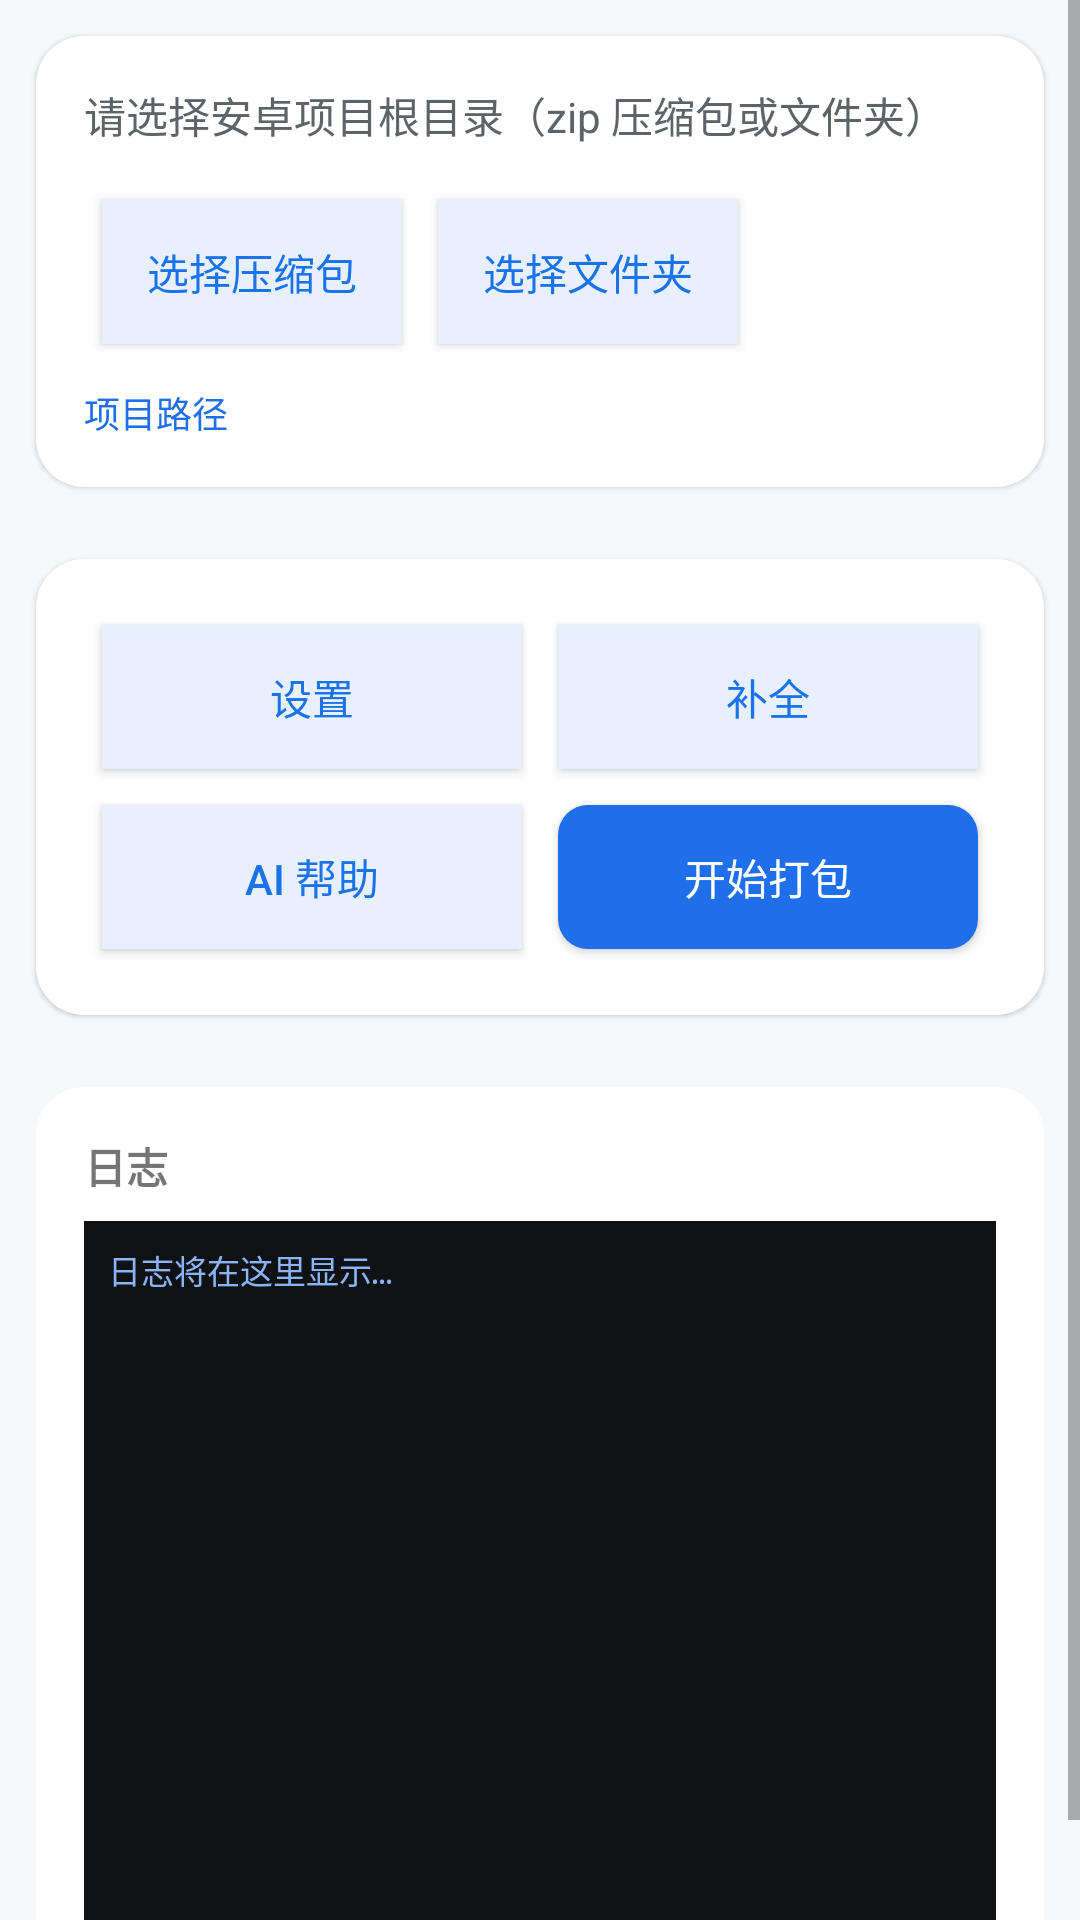

Produce the Android XML layout that renders to this screen, including the resource entries it uses.
<!-- AndroidManifest.xml: application theme Theme.EOST -->
<!-- res/layout/pack_fragment.xml -->
<?xml version="1.0" encoding="utf-8"?>
<ScrollView xmlns:android="http://schemas.android.com/apk/res/android"
    android:layout_width="match_parent" android:layout_height="match_parent">
    <LinearLayout android:orientation="vertical"
        android:layout_width="match_parent" android:layout_height="wrap_content">

        <LinearLayout style="@style/Card" android:orientation="vertical">
            <TextView android:layout_width="wrap_content" android:layout_height="wrap_content"
                android:text="@string/upload_hint" android:textSize="14sp"
                android:textColor="@color/text_sub"/>
            <LinearLayout android:orientation="horizontal"
                android:layout_width="match_parent" android:layout_height="wrap_content"
                android:layout_marginTop="12dp">
                <Button android:id="@+id/btn_zip" style="@style/Btn"
                    android:text="@string/choose_zip"/>
                <Button android:id="@+id/btn_folder" style="@style/Btn"
                    android:text="@string/choose_folder"/>
            </LinearLayout>
            <TextView android:id="@+id/tv_path"
                android:layout_width="match_parent" android:layout_height="wrap_content"
                android:text="@string/project_path" android:textSize="12sp"
                android:textColor="@color/primary" android:layout_marginTop="8dp"
                android:fontFamily="monospace"/>
        </LinearLayout>

        <LinearLayout style="@style/Card" android:orientation="vertical">
            <LinearLayout android:orientation="horizontal"
                android:layout_width="match_parent" android:layout_height="wrap_content">
                <Button android:id="@+id/btn_pack_settings" style="@style/Btn"
                    android:layout_width="0dp" android:layout_weight="1"
                    android:text="@string/btn_settings"/>
                <Button android:id="@+id/btn_fix" style="@style/Btn"
                    android:layout_width="0dp" android:layout_weight="1"
                    android:text="@string/btn_fix"/>
            </LinearLayout>
            <LinearLayout android:orientation="horizontal"
                android:layout_width="match_parent" android:layout_height="wrap_content">
                <Button android:id="@+id/btn_ai" style="@style/Btn"
                    android:layout_width="0dp" android:layout_weight="1"
                    android:text="@string/btn_ai"/>
                <Button android:id="@+id/btn_pack" style="@style/BtnPrimary"
                    android:layout_width="0dp" android:layout_weight="1"
                    android:text="@string/btn_pack"/>
            </LinearLayout>
        </LinearLayout>

        <LinearLayout style="@style/Card" android:orientation="vertical">
            <TextView android:layout_width="wrap_content" android:layout_height="wrap_content"
                android:text="@string/logs" android:textSize="14sp"
                android:textStyle="bold"/>
            <ScrollView android:id="@+id/log_scroll"
                android:layout_width="match_parent" android:layout_height="240dp"
                android:layout_marginTop="8dp"
                android:background="#0F1113" android:padding="8dp">
                <TextView android:id="@+id/tv_log"
                    android:layout_width="match_parent" android:layout_height="wrap_content"
                    android:text="@string/log_empty" android:textSize="11sp"
                    android:textColor="#8AB4F8" android:fontFamily="monospace"/>
            </ScrollView>
        </LinearLayout>

    </LinearLayout>
</ScrollView>
<!-- resources referenced by this layout -->
<resources>
  <color name="primary">#1F6FEB</color>
  <color name="text_sub">#5F6368</color>
  <string name="btn_ai">AI 帮助</string>
  <string name="btn_fix">补全</string>
  <string name="btn_pack">开始打包</string>
  <string name="btn_settings">设置</string>
  <string name="choose_folder">选择文件夹</string>
  <string name="choose_zip">选择压缩包</string>
  <string name="log_empty">日志将在这里显示…</string>
  <string name="logs">日志</string>
  <string name="project_path">项目路径</string>
  <string name="upload_hint">请选择安卓项目根目录（zip 压缩包或文件夹）</string>
  <style name="Btn" parent="android:Widget.Material.Button">
          <item name="android:layout_width">wrap_content</item>
          <item name="android:layout_height">wrap_content</item>
          <item name="android:minWidth">100dp</item>
          <item name="android:layout_margin">6dp</item>
          <item name="android:textColor">#FF1A73E8</item>
          <item name="android:background">#FFE8F0FE</item>
          <item name="android:padding">10dp</item>
      </style>
  <style name="BtnPrimary" parent="android:Widget.Material.Button">
          <item name="android:layout_width">wrap_content</item>
          <item name="android:layout_height">wrap_content</item>
          <item name="android:minWidth">100dp</item>
          <item name="android:layout_margin">6dp</item>
          <item name="android:textColor">#FFFFFFFF</item>
          <item name="android:background">@drawable/btn_primary_bg</item>
          <item name="android:padding">10dp</item>
      </style>
  <style name="Card">
          <item name="android:layout_width">match_parent</item>
          <item name="android:layout_height">wrap_content</item>
          <item name="android:layout_margin">12dp</item>
          <item name="android:padding">16dp</item>
          <item name="android:background">@drawable/card_bg</item>
          <item name="android:elevation">1dp</item>
      </style>
  <style name="Theme.EOST" parent="android:Theme.Material.Light.NoActionBar">
          <item name="android:colorPrimary">#1F6FEB</item>
          <item name="android:colorPrimaryDark">#155AB8</item>
          <item name="android:colorAccent">#1F6FEB</item>
          <item name="android:windowBackground">#F7F8FA</item>
          <item name="android:textColorPrimary">#1A1C1E</item>
          <item name="android:textColorSecondary">#5F6368</item>
          <item name="android:navigationBarColor">#FFFFFF</item>
          <item name="android:statusBarColor">#1F6FEB</item>
      </style>
  <!-- drawable btn_primary_bg (drawable) -->
  <?xml version="1.0" encoding="utf-8"?>
  <shape xmlns:android="http://schemas.android.com/apk/res/android"
      android:shape="rectangle">
      <solid android:color="#FF1F6FEB"/>
      <corners android:radius="10dp"/>
  </shape>
  <!-- drawable card_bg (drawable) -->
  <?xml version="1.0" encoding="utf-8"?>
  <shape xmlns:android="http://schemas.android.com/apk/res/android"
      android:shape="rectangle">
      <solid android:color="#FFFFFFFF"/>
      <corners android:radius="16dp"/>
  </shape>
</resources>
